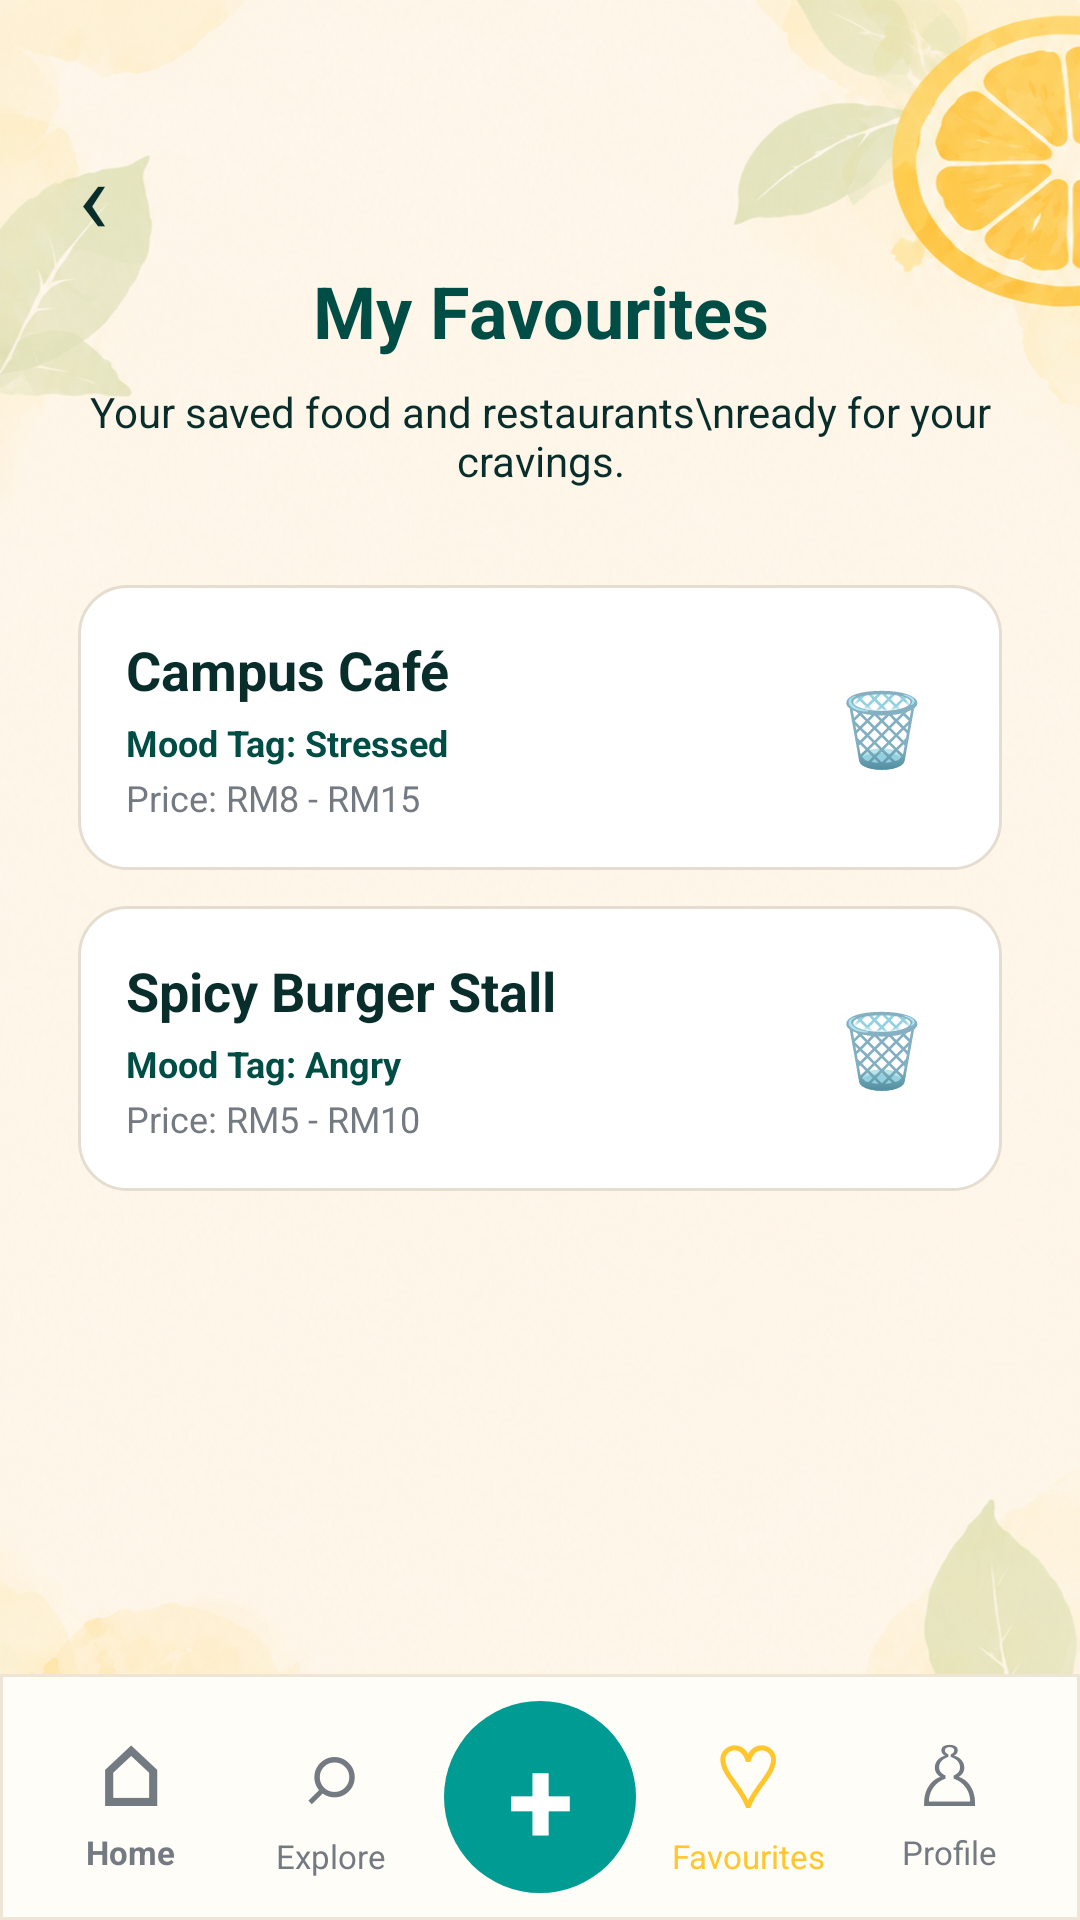

Write the Android layout XML for this screen, with the resource values it uses.
<!-- AndroidManifest.xml: application theme Theme.MoodMeal -->
<!-- res/layout/activity_favourite.xml -->
<?xml version="1.0" encoding="utf-8"?>
<FrameLayout xmlns:android="http://schemas.android.com/apk/res/android"
    android:layout_width="match_parent"
    android:layout_height="match_parent">

    <ImageView
        android:layout_width="match_parent"
        android:layout_height="match_parent"
        android:scaleType="fitXY"
        android:src="@drawable/bg_theme" />

    <ScrollView
        android:layout_width="match_parent"
        android:layout_height="match_parent"
        android:fillViewport="true"
        android:overScrollMode="never"
        android:scrollbars="none">

        <LinearLayout
            android:layout_width="match_parent"
            android:layout_height="wrap_content"
            android:orientation="vertical"
            android:paddingStart="26dp"
            android:paddingTop="42dp"
            android:paddingEnd="26dp"
            android:paddingBottom="100dp">

            <TextView
                android:id="@+id/tvBackFav"
                android:layout_width="match_parent"
                android:layout_height="wrap_content"
                android:text="‹"
                android:textColor="@color/text_dark"
                android:textSize="34sp" />

            <TextView
                android:layout_width="match_parent"
                android:layout_height="wrap_content"
                android:gravity="center"
                android:text="My Favourites"
                android:textColor="@color/dark_teal"
                android:textSize="24sp"
                android:textStyle="bold" />

            <TextView
                android:layout_width="match_parent"
                android:layout_height="wrap_content"
                android:layout_marginTop="8dp"
                android:gravity="center"
                android:text="Your saved food and restaurants\nready for your cravings."
                android:textColor="@color/text_dark"
                android:textSize="14sp" />

            <LinearLayout
                android:layout_width="match_parent"
                android:layout_height="wrap_content"
                android:layout_marginTop="32dp"
                android:orientation="vertical">

                <LinearLayout
                    android:layout_width="match_parent"
                    android:layout_height="wrap_content"
                    android:layout_marginBottom="12dp"
                    android:background="@drawable/white_button"
                    android:gravity="center_vertical"
                    android:orientation="horizontal"
                    android:padding="16dp">

                    <LinearLayout
                        android:layout_width="0dp"
                        android:layout_height="wrap_content"
                        android:layout_weight="1"
                        android:orientation="vertical">

                        <TextView
                            android:layout_width="wrap_content"
                            android:layout_height="wrap_content"
                            android:text="Campus Café"
                            android:textColor="@color/text_dark"
                            android:textSize="18sp"
                            android:textStyle="bold" />

                        <TextView
                            android:layout_width="wrap_content"
                            android:layout_height="wrap_content"
                            android:layout_marginTop="4dp"
                            android:text="Mood Tag: Stressed"
                            android:textColor="@color/dark_teal"
                            android:textSize="12sp"
                            android:textStyle="bold" />

                        <TextView
                            android:layout_width="wrap_content"
                            android:layout_height="wrap_content"
                            android:layout_marginTop="2dp"
                            android:text="Price: RM8 - RM15"
                            android:textColor="@color/text_gray"
                            android:textSize="12sp" />
                    </LinearLayout>

                    <TextView
                        android:id="@+id/btnRemoveFav1"
                        android:layout_width="48dp"
                        android:layout_height="48dp"
                        android:background="@drawable/tile_beige"
                        android:gravity="center"
                        android:text="🗑"
                        android:textColor="@color/danger"
                        android:textSize="24sp" />
                </LinearLayout>

                <LinearLayout
                    android:layout_width="match_parent"
                    android:layout_height="wrap_content"
                    android:layout_marginBottom="12dp"
                    android:background="@drawable/white_button"
                    android:gravity="center_vertical"
                    android:orientation="horizontal"
                    android:padding="16dp">

                    <LinearLayout
                        android:layout_width="0dp"
                        android:layout_height="wrap_content"
                        android:layout_weight="1"
                        android:orientation="vertical">

                        <TextView
                            android:layout_width="wrap_content"
                            android:layout_height="wrap_content"
                            android:text="Spicy Burger Stall"
                            android:textColor="@color/text_dark"
                            android:textSize="18sp"
                            android:textStyle="bold" />

                        <TextView
                            android:layout_width="wrap_content"
                            android:layout_height="wrap_content"
                            android:layout_marginTop="4dp"
                            android:text="Mood Tag: Angry"
                            android:textColor="@color/dark_teal"
                            android:textSize="12sp"
                            android:textStyle="bold" />

                        <TextView
                            android:layout_width="wrap_content"
                            android:layout_height="wrap_content"
                            android:layout_marginTop="2dp"
                            android:text="Price: RM5 - RM10"
                            android:textColor="@color/text_gray"
                            android:textSize="12sp" />
                    </LinearLayout>

                    <TextView
                        android:id="@+id/btnRemoveFav2"
                        android:layout_width="48dp"
                        android:layout_height="48dp"
                        android:background="@drawable/tile_beige"
                        android:gravity="center"
                        android:text="🗑"
                        android:textColor="@color/danger"
                        android:textSize="24sp" />
                </LinearLayout>

            </LinearLayout>

        </LinearLayout>

    </ScrollView>


    
    <LinearLayout
        android:layout_width="match_parent"
        android:layout_height="82dp"
        android:layout_gravity="bottom"
        android:background="@drawable/bottom_nav_bg"
        android:gravity="center"
        android:orientation="horizontal"
        android:paddingStart="10dp"
        android:paddingEnd="10dp"
        android:paddingTop="4dp"
        android:paddingBottom="4dp">

    
    <LinearLayout
        android:id="@+id/navHome"
        android:layout_width="0dp"
        android:layout_height="match_parent"
        android:layout_weight="1"
        android:gravity="center"
        android:orientation="vertical">

        <TextView
            android:layout_width="wrap_content"
            android:layout_height="wrap_content"
            android:text="⌂"
            android:textColor="@color/text_gray"
            android:textSize="27sp"
            android:textStyle="bold" />

        <TextView
            android:layout_width="wrap_content"
            android:layout_height="wrap_content"
            android:text="Home"
            android:textColor="@color/text_gray"
            android:textSize="11sp"
            android:textStyle="bold" />

    </LinearLayout>

    
    <LinearLayout
        android:id="@+id/navExplore"
        android:layout_width="0dp"
        android:layout_height="match_parent"
        android:layout_weight="1"
        android:gravity="center"
        android:orientation="vertical">

        <TextView
            android:layout_width="wrap_content"
            android:layout_height="wrap_content"
            android:text="⌕"
            android:textColor="@color/text_gray"
            android:textSize="29sp" />

        <TextView
            android:layout_width="wrap_content"
            android:layout_height="wrap_content"
            android:text="Explore"
            android:textColor="@color/text_gray"
            android:textSize="11sp" />

    </LinearLayout>

    
    <FrameLayout
        android:id="@+id/navPlus"
        android:layout_width="72dp"
        android:layout_height="match_parent"
        android:gravity="center">

        <TextView
            android:layout_width="64dp"
            android:layout_height="64dp"
            android:layout_gravity="center"
            android:background="@drawable/circle_teal"
            android:gravity="center"
            android:text="+"
            android:textColor="@color/white"
            android:textSize="40sp"
            android:textStyle="bold" />

    </FrameLayout>

    
    <LinearLayout
        android:id="@+id/navFav"
        android:layout_width="0dp"
        android:layout_height="match_parent"
        android:layout_weight="1"
        android:gravity="center"
        android:orientation="vertical">

        <TextView
            android:layout_width="wrap_content"
            android:layout_height="wrap_content"
            android:text="♡"
            android:textColor="@color/yellow"
            android:textSize="29sp" />

        <TextView
            android:layout_width="wrap_content"
            android:layout_height="wrap_content"
            android:text="Favourites"
            android:textColor="@color/yellow"
            android:textSize="11sp" />

    </LinearLayout>

    
    <LinearLayout
        android:id="@+id/navProfile"
        android:layout_width="0dp"
        android:layout_height="match_parent"
        android:layout_weight="1"
        android:gravity="center"
        android:orientation="vertical">

        <TextView
            android:layout_width="wrap_content"
            android:layout_height="wrap_content"
            android:text="♙"
            android:textColor="@color/text_gray"
            android:textSize="27sp" />

        <TextView
            android:layout_width="wrap_content"
            android:layout_height="wrap_content"
            android:text="Profile"
            android:textColor="@color/text_gray"
            android:textSize="11sp" />
    </LinearLayout>

    </LinearLayout>

</FrameLayout>
<!-- resources referenced by this layout -->
<resources>
  <color name="danger">#E53935</color>
  <color name="dark_teal">#004D45</color>
  <color name="text_dark">#082D2A</color>
  <color name="text_gray">#747A82</color>
  <color name="white">#FFFFFF</color>
  <color name="yellow">#FFC62E</color>
  <!-- drawable bg_theme: png bitmap (drawable, 903154 bytes) -->
  <!-- drawable bottom_nav_bg (drawable) -->
  <?xml version="1.0" encoding="utf-8"?>
  <shape xmlns:android="http://schemas.android.com/apk/res/android">
      <solid android:color="#FFFDF7" />
      <stroke
          android:width="1dp"
          android:color="#EEE5D7" />
  </shape>
  <!-- drawable circle_teal (drawable) -->
  <?xml version="1.0" encoding="utf-8"?>
  <shape xmlns:android="http://schemas.android.com/apk/res/android"
      android:shape="oval">
      <solid android:color="#009B93" />
  </shape>
  <!-- drawable white_button (drawable) -->
  <?xml version="1.0" encoding="utf-8"?>
  <shape xmlns:android="http://schemas.android.com/apk/res/android">
      <solid android:color="#FFFFFF" />
      <stroke
          android:width="1dp"
          android:color="#E5DED0" />
      <corners android:radius="16dp" />
  </shape>
  <style name="Theme.MoodMeal" parent="@android:style/Theme.Material.Light.NoActionBar">
          <item name="android:fontFamily">sans</item>
          <item name="android:windowLightStatusBar">true</item>
          <item name="android:statusBarColor">@color/cream</item>
          <item name="android:navigationBarColor">@color/cream</item>
          <item name="android:colorAccent">@color/teal</item>
      </style>
  <color name="cream">#FFF8E9</color>
  <color name="teal">#009B93</color>
</resources>
